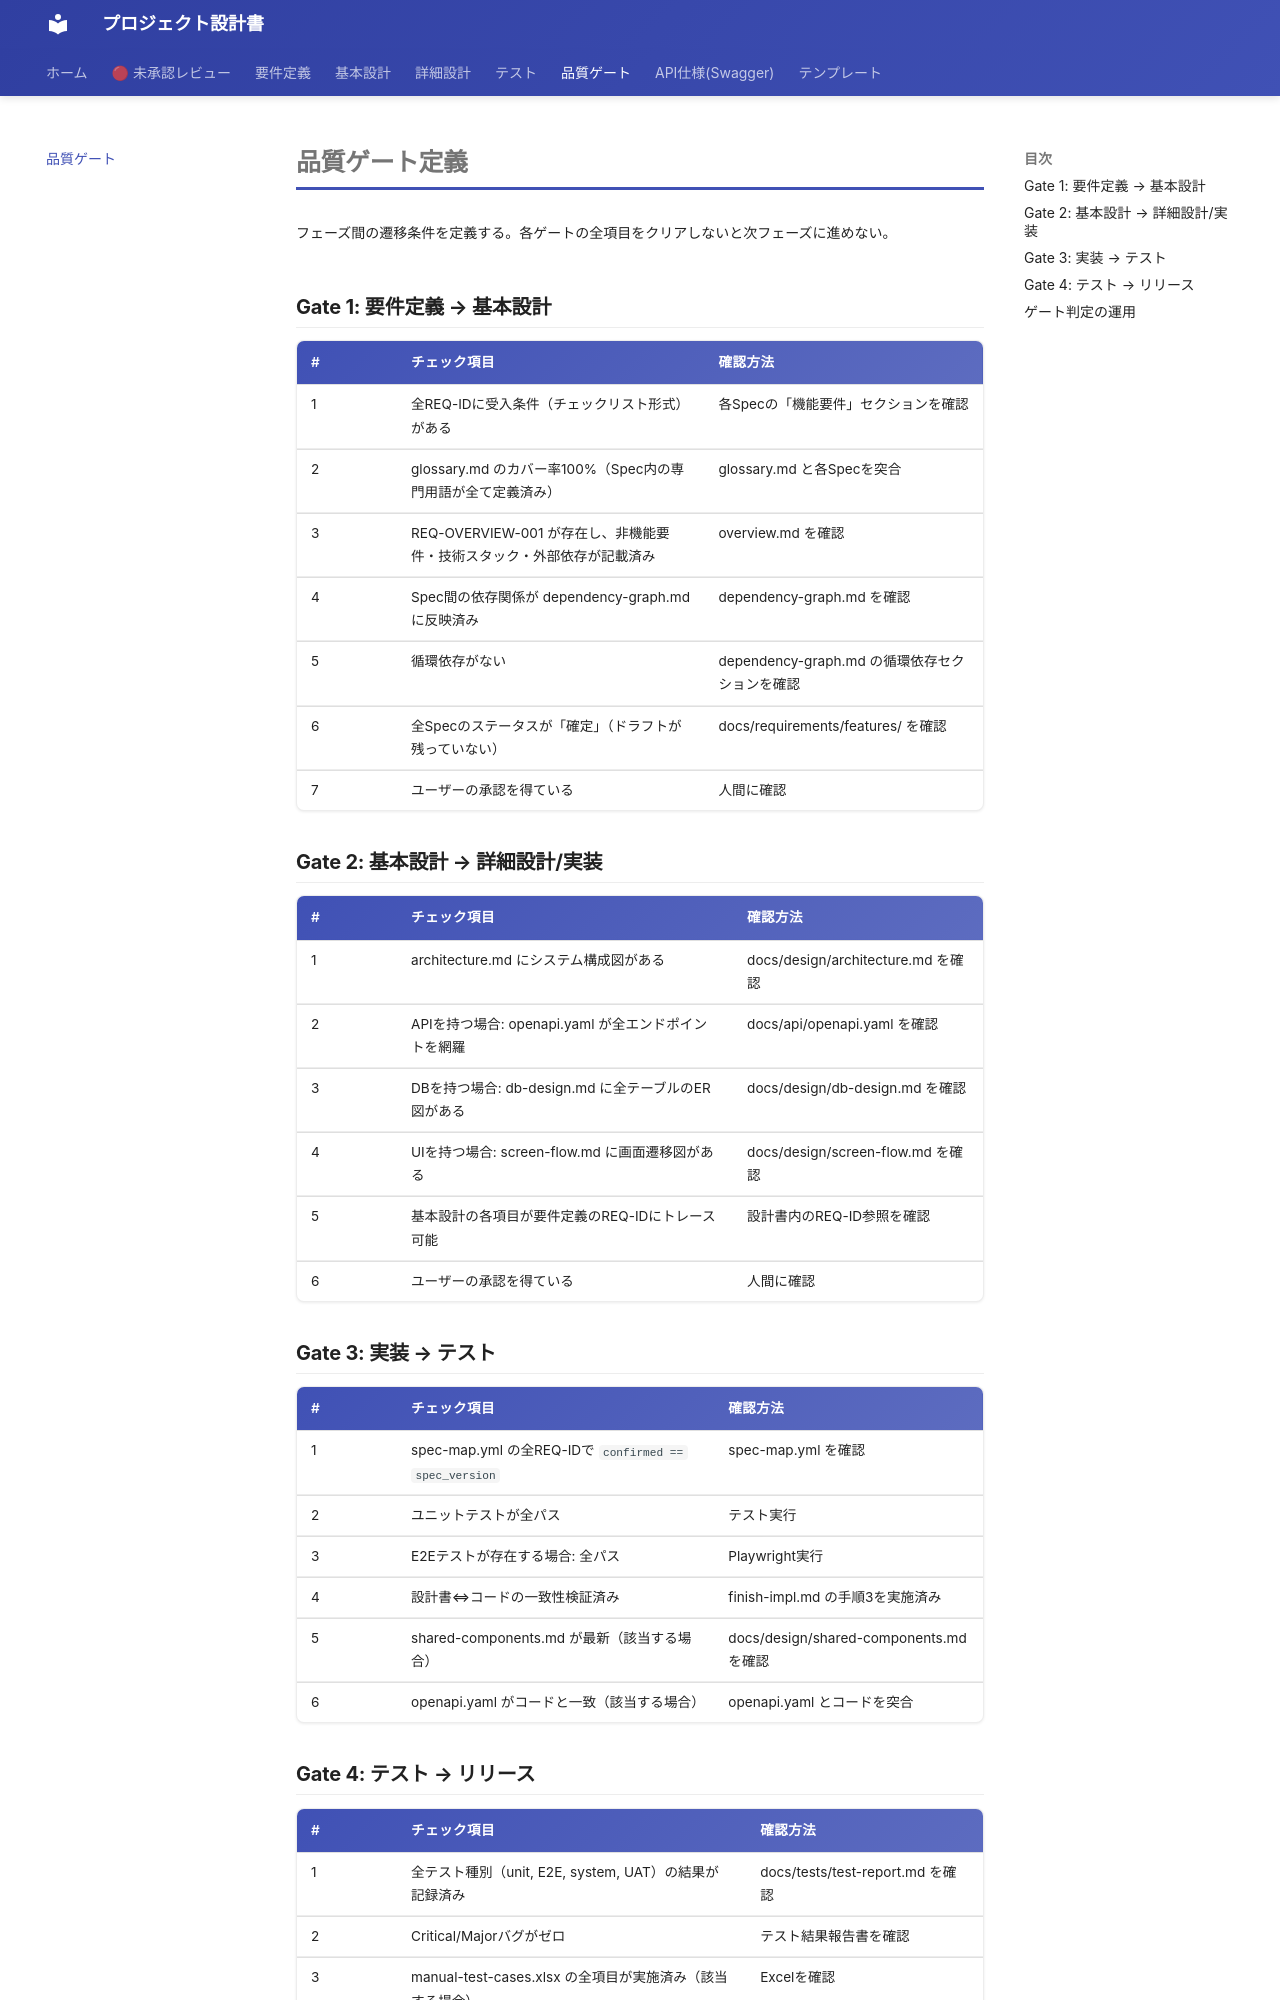

repository: itadaaany/kakomondojo-anki-docs · page: quality-gates/index.html · generator: mkdocs

# 品質ゲート定義

フェーズ間の遷移条件を定義する。各ゲートの全項目をクリアしないと次フェーズに進めない。

## Gate 1: 要件定義 → 基本設計

| # | チェック項目 | 確認方法 |
|---|------------|---------|
| 1 | 全REQ-IDに受入条件（チェックリスト形式）がある | 各Specの「機能要件」セクションを確認 |
| 2 | glossary.md のカバー率100%（Spec内の専門用語が全て定義済み） | glossary.md と各Specを突合 |
| 3 | REQ-OVERVIEW-001 が存在し、非機能要件・技術スタック・外部依存が記載済み | overview.md を確認 |
| 4 | Spec間の依存関係が dependency-graph.md に反映済み | dependency-graph.md を確認 |
| 5 | 循環依存がない | dependency-graph.md の循環依存セクションを確認 |
| 6 | 全Specのステータスが「確定」（ドラフトが残っていない） | docs/requirements/features/ を確認 |
| 7 | ユーザーの承認を得ている | 人間に確認 |

## Gate 2: 基本設計 → 詳細設計/実装

| # | チェック項目 | 確認方法 |
|---|------------|---------|
| 1 | architecture.md にシステム構成図がある | docs/design/architecture.md を確認 |
| 2 | APIを持つ場合: openapi.yaml が全エンドポイントを網羅 | docs/api/openapi.yaml を確認 |
| 3 | DBを持つ場合: db-design.md に全テーブルのER図がある | docs/design/db-design.md を確認 |
| 4 | UIを持つ場合: screen-flow.md に画面遷移図がある | docs/design/screen-flow.md を確認 |
| 5 | 基本設計の各項目が要件定義のREQ-IDにトレース可能 | 設計書内のREQ-ID参照を確認 |
| 6 | ユーザーの承認を得ている | 人間に確認 |

## Gate 3: 実装 → テスト

| # | チェック項目 | 確認方法 |
|---|------------|---------|
| 1 | spec-map.yml の全REQ-IDで `confirmed == spec_version` | spec-map.yml を確認 |
| 2 | ユニットテストが全パス | テスト実行 |
| 3 | E2Eテストが存在する場合: 全パス | Playwright実行 |
| 4 | 設計書⇔コードの一致性検証済み | finish-impl.md の手順3を実施済み |
| 5 | shared-components.md が最新（該当する場合） | docs/design/shared-components.md を確認 |
| 6 | openapi.yaml がコードと一致（該当する場合） | openapi.yaml とコードを突合 |
